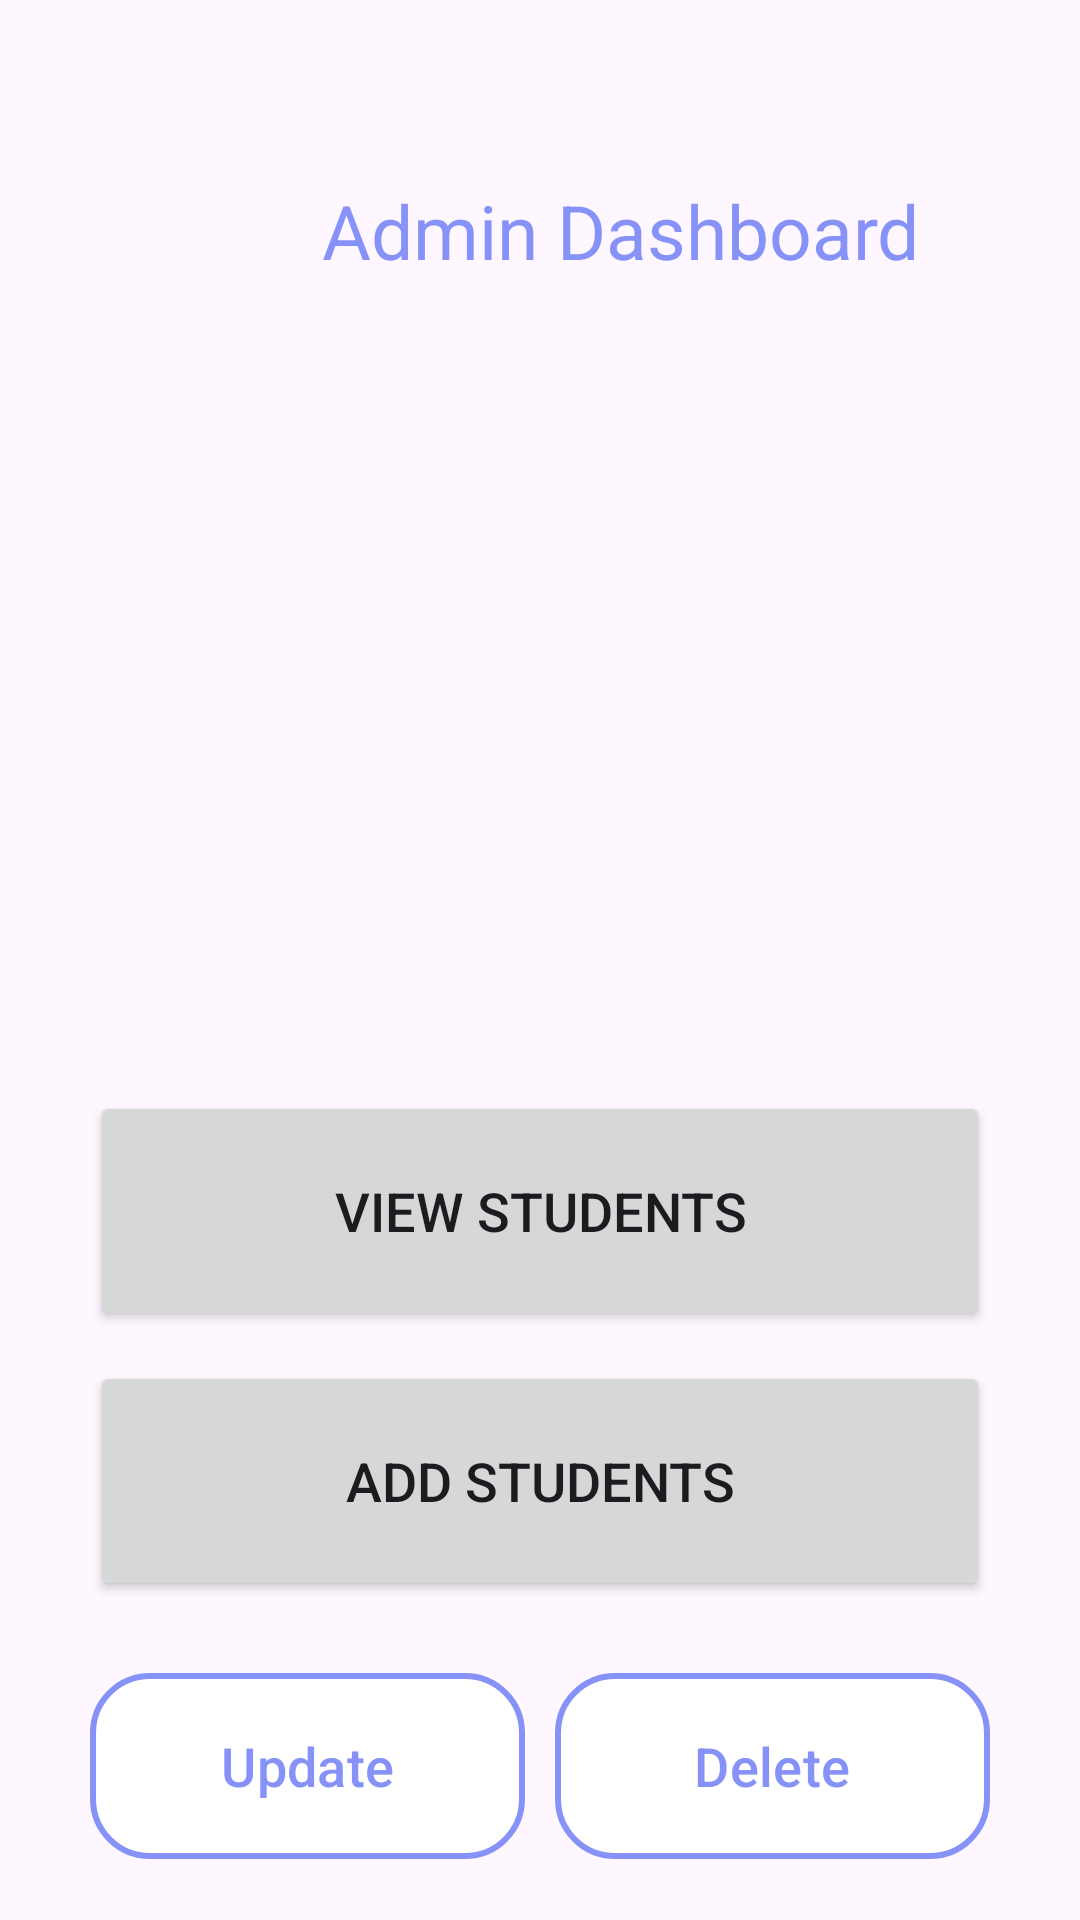

Produce the Android XML layout that renders to this screen, including the resource entries it uses.
<!-- AndroidManifest.xml: application theme Theme.LoginSignupAuth2 -->
<!-- res/layout/activity_admin.xml -->
<?xml version="1.0" encoding="utf-8"?>
<LinearLayout
    xmlns:android="http://schemas.android.com/apk/res/android"
    xmlns:app="http://schemas.android.com/apk/res-auto"
    xmlns:tools="http://schemas.android.com/tools"
    android:layout_width="match_parent"
    android:layout_height="match_parent"
    android:orientation="vertical"
    tools:context=".MainActivity">

    <LinearLayout
        android:layout_width="match_parent"
        android:layout_height="wrap_content"
        android:orientation="vertical"
        android:layout_marginTop="20dp"
        android:layout_gravity="center_horizontal"
        android:padding="20dp">

        <TextView
            android:layout_width="match_parent"
            android:layout_height="wrap_content"
            android:id="@+id/adminText"
            android:text="Admin Dashboard"
            android:layout_marginTop="10dp"
            android:layout_marginEnd="10dp"
            android:layout_marginStart="55dp"
            android:layout_gravity="center_horizontal"
            android:padding="10dp"
            android:textSize="25sp"
            android:textColor="@color/lavender"/>

    </LinearLayout>

    <ImageView
        android:layout_width="350dp"
        android:layout_height="200dp"
        android:layout_marginStart="30dp"
        android:id="@+id/lmsImage"
        android:layout_below="@+id/searchTitle"
        android:src="@drawable/baseline_person_24"/>

    <LinearLayout
        android:layout_width="match_parent"
        android:layout_height="wrap_content"
        android:orientation="vertical"
        android:layout_marginTop="20dp"
        android:layout_gravity="center_horizontal"
        android:padding="20dp">


        <Button
            android:layout_width="match_parent"
            android:layout_height="80dp"
            android:text="View Students"
            android:id="@+id/mainView"
            android:textSize="18sp"
            android:layout_marginEnd="10dp"
            android:layout_marginStart="10dp"
            app:cornerRadius="20dp"/>

        <Button
            android:layout_width="match_parent"
            android:layout_height="80dp"
            android:text="Add Students"
            android:id="@+id/mainUpload"
            android:textSize="18sp"
            android:layout_marginTop="10dp"
            android:layout_marginEnd="10dp"
            android:layout_marginStart="10dp"
            app:cornerRadius="20dp"/>

        <LinearLayout
            android:layout_width="match_parent"
            android:layout_height="wrap_content"
            android:orientation="horizontal">

            <com.google.android.material.button.MaterialButton
                android:layout_width="0dp"
                android:layout_height="70dp"
                android:text="Update"
                android:id="@+id/mainUpdate"
                android:textSize="18sp"
                android:padding="16dp"
                android:layout_weight="1"
                android:backgroundTint="@color/white"
                android:textColor="@color/lavender"
                app:strokeColor="@color/lavender"
                app:strokeWidth="2dp"
                android:layout_marginTop="20dp"
                android:layout_marginStart="10dp"
                app:cornerRadius="20dp"/>

            <com.google.android.material.button.MaterialButton
                android:layout_width="0dp"
                android:layout_height="70dp"
                android:text="Delete"
                android:id="@+id/mainDelete"
                android:textSize="18sp"
                android:padding="16dp"
                android:layout_weight="1"
                android:backgroundTint="@color/white"
                android:textColor="@color/lavender"
                app:strokeColor="@color/lavender"
                app:strokeWidth="2dp"
                android:layout_marginTop="20dp"
                android:layout_marginStart="10dp"
                android:layout_marginEnd="10dp"
                app:cornerRadius="20dp"/>


        </LinearLayout>
        <TextView
            android:layout_width="match_parent"
            android:layout_height="wrap_content"
            android:id="@+id/logoutText"
            android:text="Logout"
            android:layout_gravity="center"
            android:padding="20dp"
            android:textSize="25sp"
            android:textColor="@color/lavender"/>

    </LinearLayout>
</LinearLayout>
<!-- resources referenced by this layout -->
<resources>
  <color name="lavender">#8692F7</color>
  <color name="white">#FFFFFFFF</color>
  <style name="Theme.LoginSignupAuth2" parent="Base.Theme.LoginSignupAuth2" />
  <style name="Base.Theme.LoginSignupAuth2" parent="Theme.Material3.DayNight.NoActionBar">
          
          <item name="colorPrimary">@color/lavender</item>
          <item name="colorPrimaryVariant">@color/lavender</item>
          <item name="colorOnPrimary">@color/white</item>
      </style>
</resources>
